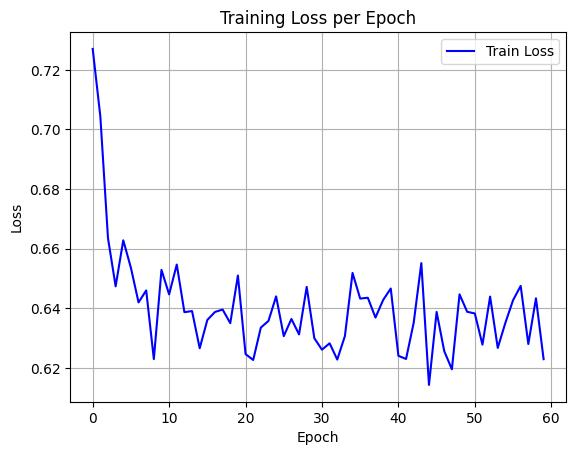

The file beside this chart, header and first rows:
epoch, train_loss
0, 0.727
1, 0.7044
2, 0.6635
3, 0.6474
4, 0.6628
5, 0.6536
6, 0.642
7, 0.646
8, 0.6229
9, 0.6529
10, 0.6447
11, 0.6547
12, 0.6387
13, 0.6391
14, 0.6266
15, 0.6361
16, 0.6388
17, 0.6396
18, 0.635
19, 0.651
20, 0.6246
21, 0.6226
22, 0.6335
23, 0.6358
24, 0.644
25, 0.6307
26, 0.6364
27, 0.6312
28, 0.6472
29, 0.63
30, 0.6261
31, 0.6283
32, 0.6228
33, 0.6307
34, 0.6519
35, 0.6433
36, 0.6435
37, 0.6369
38, 0.6428
39, 0.6466
40, 0.6241
41, 0.623
42, 0.6351
43, 0.6552
44, 0.6143
45, 0.6388
46, 0.6256
47, 0.6195
48, 0.6447
49, 0.6388
50, 0.6383
51, 0.6278
52, 0.6439
53, 0.6267
54, 0.6351
55, 0.6427
56, 0.6475
57, 0.628
58, 0.6433
59, 0.6229
